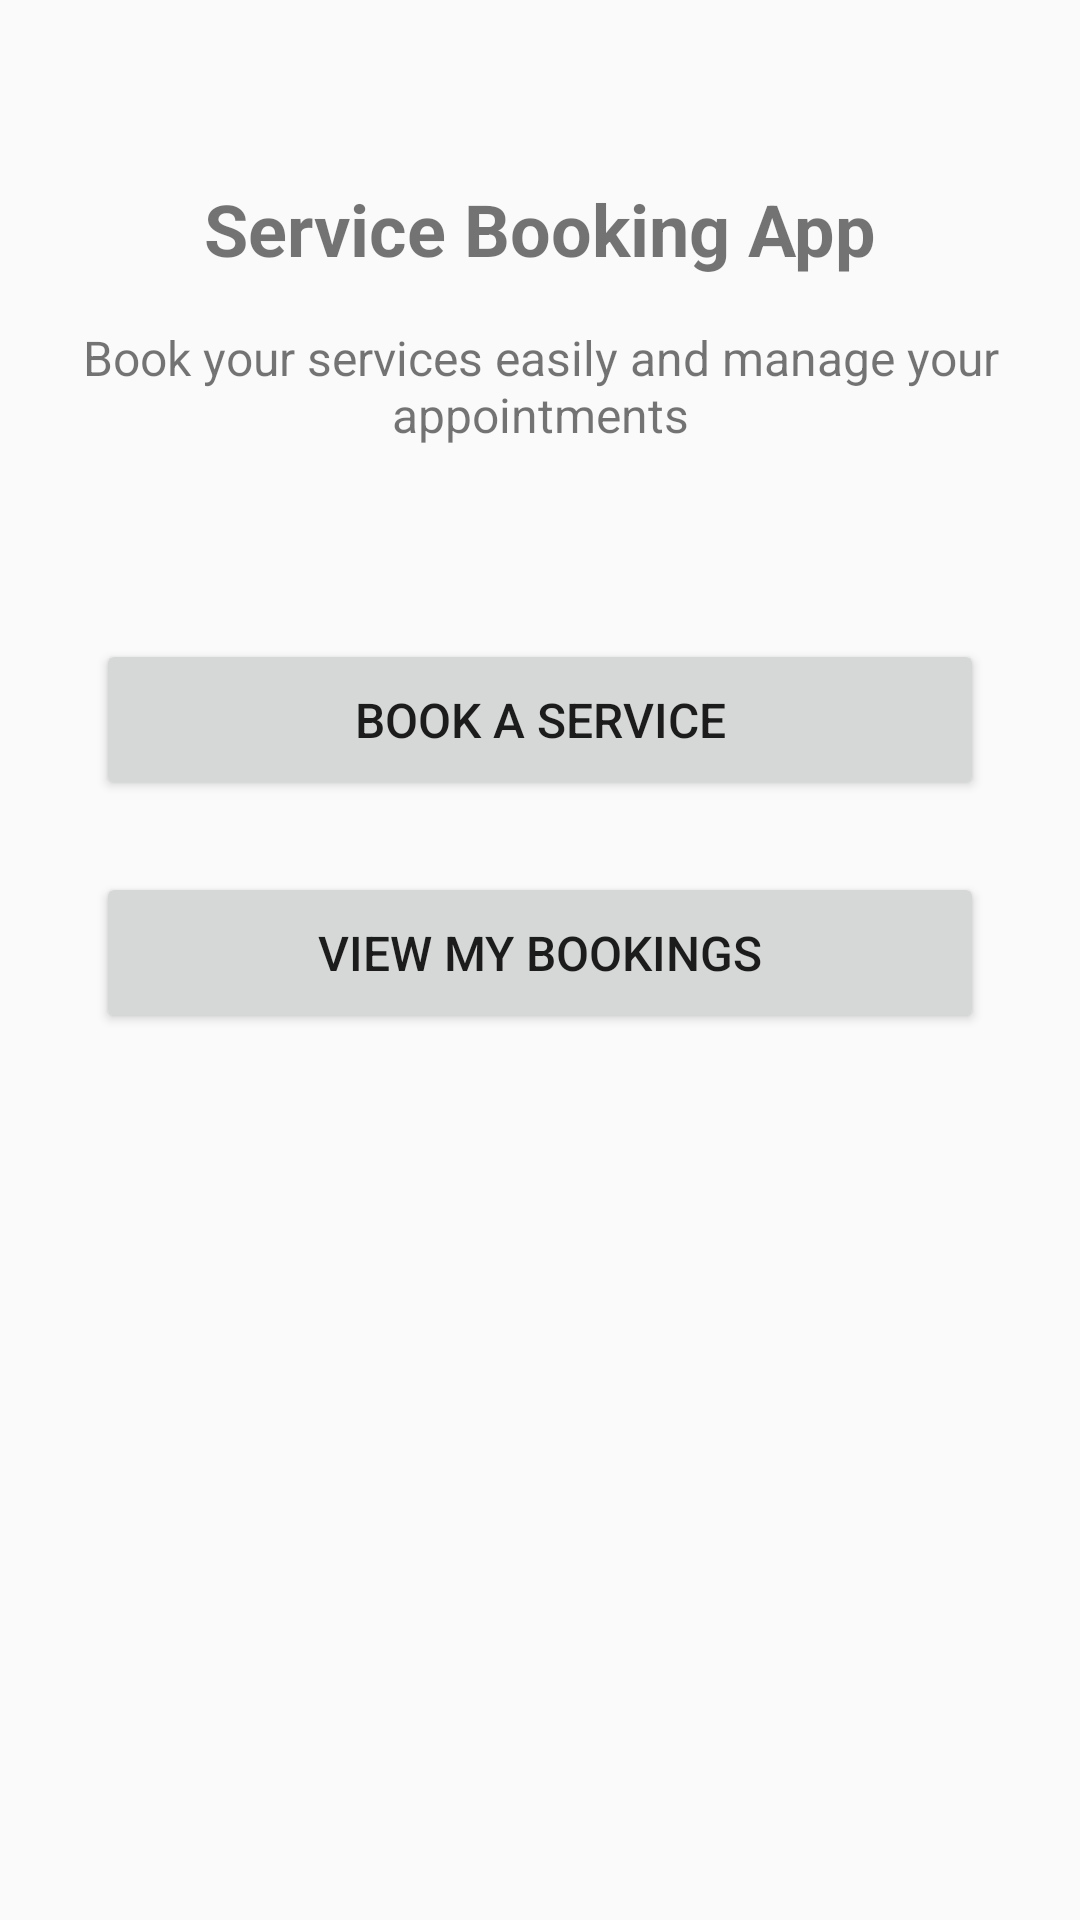

Here is an Android app screen rendered from its layout file. Give the layout XML and the strings, colors and styles it references.
<!-- AndroidManifest.xml: application theme AppTheme -->
<!-- res/layout/activity_main2.xml -->
<?xml version="1.0" encoding="utf-8"?>
<androidx.constraintlayout.widget.ConstraintLayout xmlns:android="http://schemas.android.com/apk/res/android"
    xmlns:app="http://schemas.android.com/apk/res-auto"
    xmlns:tools="http://schemas.android.com/tools"
    android:layout_width="match_parent"
    android:layout_height="match_parent"
    tools:context=".Book.MainActivity">

    <TextView
        android:id="@+id/appTitleTextView"
        android:layout_width="wrap_content"
        android:layout_height="wrap_content"
        android:layout_marginTop="60dp"
        android:text="Service Booking App"
        android:textSize="24sp"
        android:textStyle="bold"
        app:layout_constraintEnd_toEndOf="parent"
        app:layout_constraintStart_toStartOf="parent"
        app:layout_constraintTop_toTopOf="parent" />

    <TextView
        android:id="@+id/appDescriptionTextView"
        android:layout_width="0dp"
        android:layout_height="wrap_content"
        android:layout_marginStart="24dp"
        android:layout_marginTop="16dp"
        android:layout_marginEnd="24dp"
        android:gravity="center"
        android:text="Book your services easily and manage your appointments"
        android:textSize="16sp"
        app:layout_constraintEnd_toEndOf="parent"
        app:layout_constraintStart_toStartOf="parent"
        app:layout_constraintTop_toBottomOf="@+id/appTitleTextView" />

    <Button
        android:id="@+id/bookServiceButton"
        android:layout_width="0dp"
        android:layout_height="wrap_content"
        android:layout_marginStart="32dp"
        android:layout_marginTop="64dp"
        android:layout_marginEnd="32dp"
        android:padding="16dp"
        android:text="Book a Service"
        android:textSize="16sp"
        app:layout_constraintEnd_toEndOf="parent"
        app:layout_constraintStart_toStartOf="parent"
        app:layout_constraintTop_toBottomOf="@+id/appDescriptionTextView" />

    <Button
        android:id="@+id/viewBookingsButton"
        android:layout_width="0dp"
        android:layout_height="wrap_content"
        android:layout_marginStart="32dp"
        android:layout_marginTop="24dp"
        android:layout_marginEnd="32dp"
        android:padding="16dp"
        android:text="View My Bookings"
        android:textSize="16sp"
        app:layout_constraintEnd_toEndOf="parent"
        app:layout_constraintStart_toStartOf="parent"
        app:layout_constraintTop_toBottomOf="@+id/bookServiceButton" />

</androidx.constraintlayout.widget.ConstraintLayout>
<!-- resources referenced by this layout -->
<resources>
  <style name="AppTheme" parent="Theme.AppCompat.Light.NoActionBar">
          <item name="colorPrimary">@color/colorPrimary</item>
          <item name="colorPrimaryDark">@color/colorPrimaryDark</item>
          <item name="colorAccent">@color/colorAccent</item>
          
  
          <item name="colorSecondary">@color/teal_200</item>
          <item name="colorSecondaryVariant">@color/teal_700</item>
          <item name="colorOnSecondary">@color/black</item>
          
          <item name="android:statusBarColor">?attr/colorPrimaryVariant</item>
      </style>
  <color name="colorPrimary">#6200EE</color>
  <color name="colorPrimaryDark">#3700B3</color>
  <color name="colorAccent">#03DAC5</color>
  <color name="teal_200">#FF03DAC5</color>
  <color name="teal_700">#FF018786</color>
  <color name="black">#FF000000</color>
</resources>
